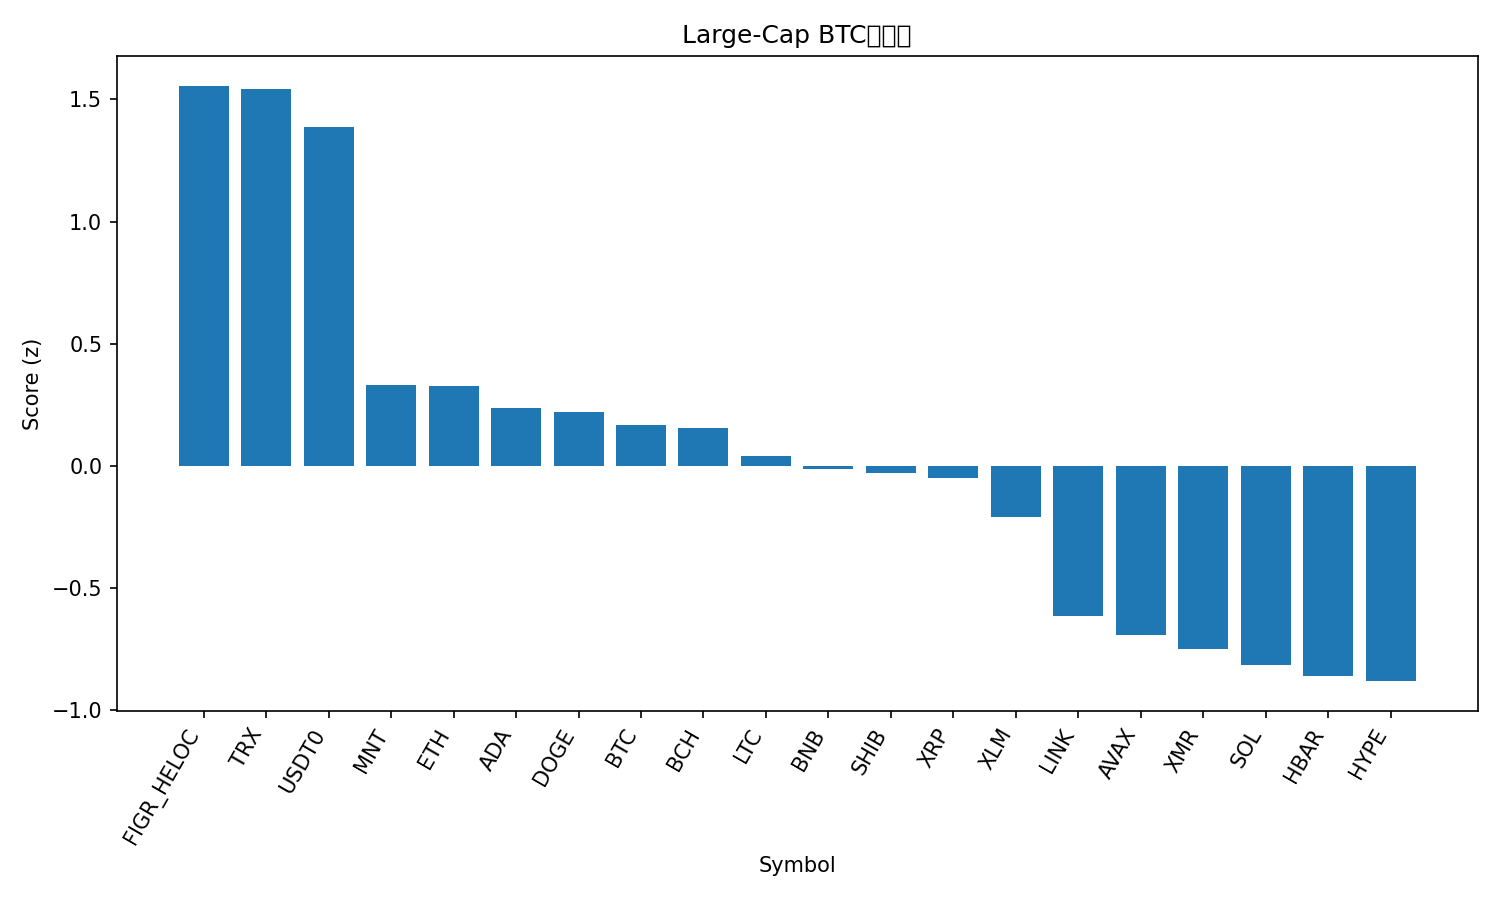

Values plotted in this chart, from the file beside it:
rank, name, symbol, price_btc, price_usd, pct_1h_btc, pct_24h_btc, pct_7d_btc, market_cap_rank, market_cap_usd, volume_usd, score
1, Figure Heloc, FIGR_HELOC, 9.23e-06, 1.023, 0.3193, 4.69, 10.84, 15, 13304822121, 73610159, 1.556
2, TRON, TRX, 2.9e-06, 0.3218, 0.5255, 2.811, 4.504, 9, 30463277072, 1061717714, 1.544
3, USDT0, USDT0, 9.02e-06, 0.9999, 0.499, 1.421, 10, 30, 7490142832, 507657091, 1.389
4, Mantle, MNT, 1.684e-05, 1.87, 0.5163, -1.792, -25.87, 34, 6068161888, 363986880, 0.3302
5, Ethereum, ETH, 0.03615, 4007, 0.2031, -1.265, -0.8855, 2, 483774056367, 42206623299, 0.3286
6, Cardano, ADA, 6.05e-06, 0.6701, 0.4088, -3, -10.07, 11, 24526127685, 1322368082, 0.2372
7, Dogecoin, DOGE, 1.78e-06, 0.1972, 0.3448, -2.047, -12.45, 10, 29841346266, 2787646331, 0.2221
8, Bitcoin, BTC, 1.0, 110836, 0.0, 0.0, 0.0, 1, 2209586688543, 65274698361, 0.1686
9, Bitcoin Cash, BCH, 0.004704, 521.4, 0.1479, -1.452, -0.653, 19, 10402779976, 214936691, 0.1562
10, Litecoin, LTC, 0.0008548, 94.75, 0.253, -2.194, -12.1, 31, 7245241139, 679517015, 0.03888
11, BNB, BNB, 0.01065, 1180, -0.1678, 1.115, 0.3626, 4, 164306760013, 4295321068, -0.01265
12, Shiba Inu, SHIB, 9.3238e-11, 1.033e-05, 0.167, -2.25, -6.721, 32, 6091103297, 162736956, -0.03083
13, XRP, XRP, 2.175e-05, 2.41, 0.1448, -2.214, -6.223, 5, 144441021355, 5162286608, -0.04899
14, Stellar, XLM, 2.93e-06, 0.3247, 0.1043, -2.733, -6.475, 20, 10401628818, 227906576, -0.2092
15, Chainlink, LINK, 0.0001627, 18.03, 0.001662, -3.791, -10.48, 16, 12575479240, 896213278, -0.6154
16, Avalanche, AVAX, 0.0001968, 21.81, -0.04736, -3.106, -15.48, 24, 9301499972, 631080302, -0.6907
17, Monero, XMR, 0.002862, 317.2, -0.6075, 1.097, 3.911, 35, 5850355841, 212337622, -0.7484
18, Solana, SOL, 0.00174, 192.9, -0.1186, -4.27, -6.35, 6, 105488366765, 9174828075, -0.8162
19, Hedera, HBAR, 1.61e-06, 0.1789, -0.1381, -4.032, -8.117, 29, 7592428465, 228025156, -0.8612
20, Hyperliquid, HYPE, 0.0003397, 37.65, -0.1509, -3.881, -9.233, 21, 10196473370, 566989093, -0.8809
21, Sui, SUI, 2.41e-05, 2.67, -0.2048, -4.158, -15.01, 22, 9697206404, 1233999316, -1.117
